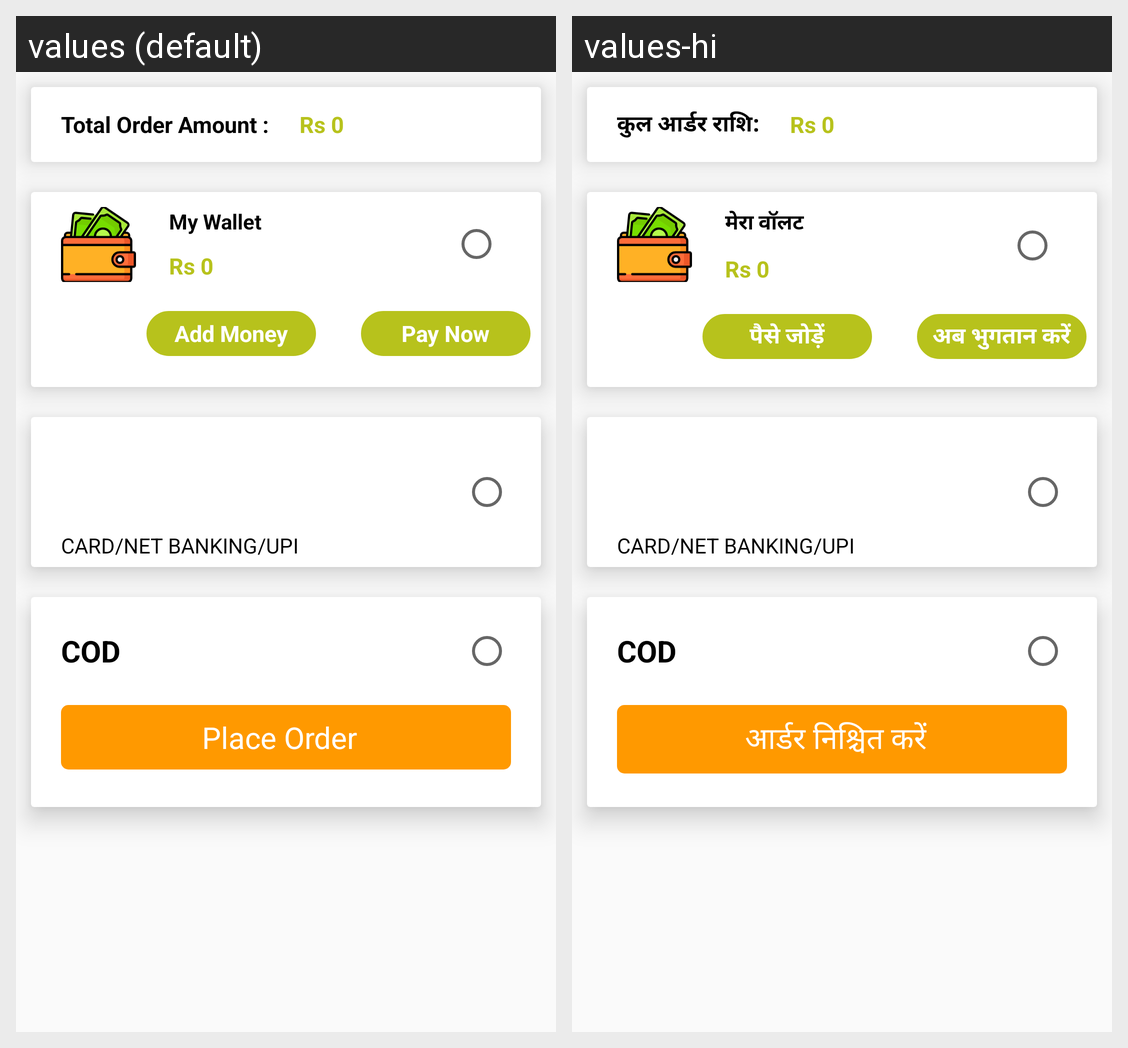

Translations of the strings shown on this Android screen, per locale in the grid:
Android screen res/layout/payment_option_layout.xml rendered under 2 locales, left to right: values (default), values-hi. Device: Nexus 5 (rendered at 1080×1920; each locale shown at half size, 540×960, under a caption strip naming it); theme AppTheme.
Strings drawn on this screen, with the default value and each locale's value (text and hints the layout hard-codes, and strings that could not be matched under every locale, appear in the picture but are not listed):

total_order_amount
  values: Total Order Amount :
  values-hi: कुल आर्डर राशि:

my_wallet
  values: My Wallet
  values-hi: मेरा वॉलट

add_money
  values: Add Money
  values-hi: पैसे जोड़ें

pay_now
  values: Pay Now
  values-hi: अब भुगतान करें

place_order
  values: Place Order
  values-hi: आर्डर निश्चित करें
